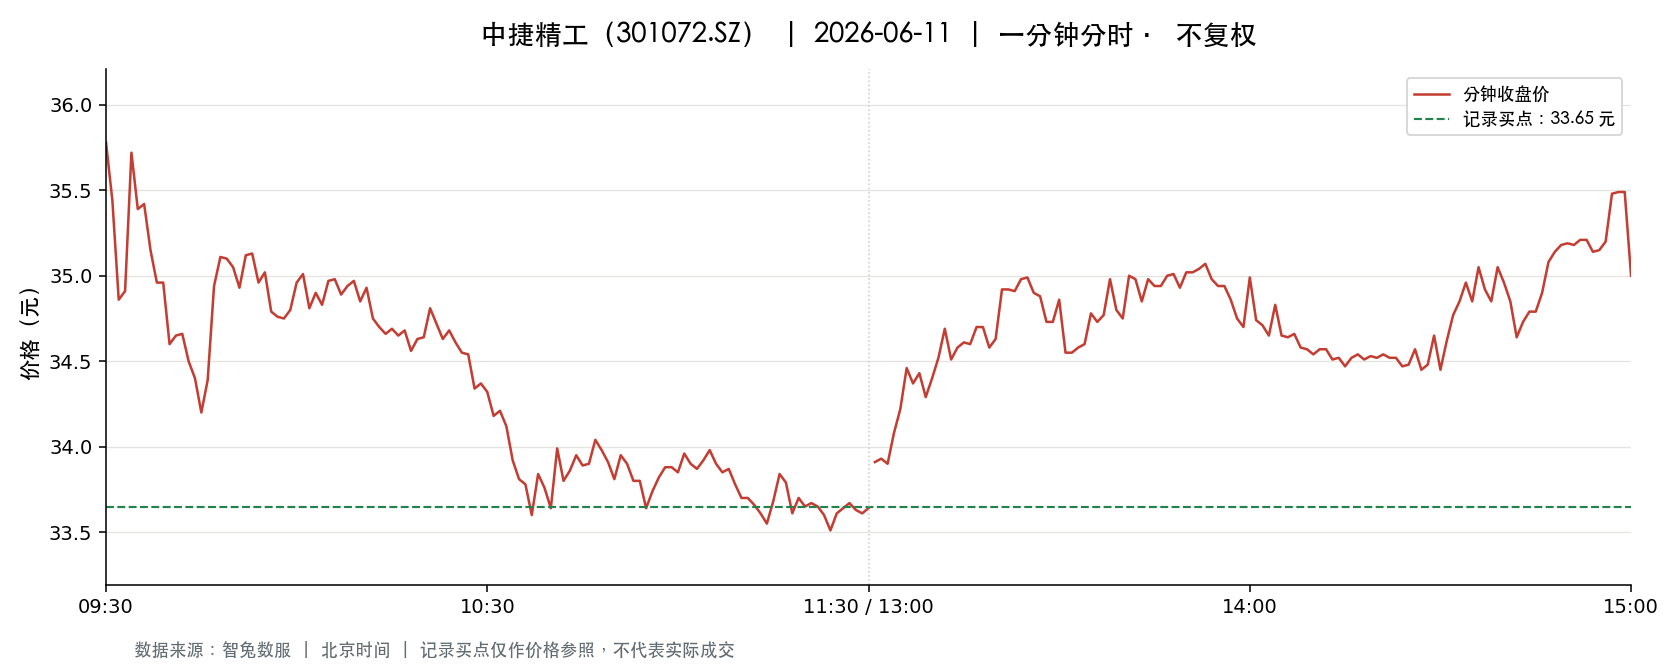

Data behind this chart, as committed beside it:
t, o, h, l, c, v, a, pc, sf
2026-06-11 09:30:00, 35.78, 35.78, 35.78, 35.78, 1103, 3946534, 35.4, 0.0
2026-06-11 09:31:00, 35.3, 36.0, 35.0, 35.44, 4466, 15926971, 35.78, 0.0
2026-06-11 09:32:00, 35.21, 35.32, 34.67, 34.86, 2842, 9969311, 35.44, 0.0
2026-06-11 09:33:00, 34.8, 34.95, 34.5, 34.91, 2198, 7631722, 34.86, 0.0
2026-06-11 09:34:00, 34.93, 35.82, 34.91, 35.72, 1664, 5877252, 34.91, 0.0
2026-06-11 09:35:00, 35.85, 35.95, 35.35, 35.39, 1482, 5289712, 35.72, 0.0
2026-06-11 09:36:00, 35.48, 35.48, 35.3, 35.42, 835.0, 2956532, 35.39, 0.0
2026-06-11 09:37:00, 35.47, 35.84, 34.8, 35.15, 2390, 8443626, 35.42, 0.0
2026-06-11 09:38:00, 35.27, 35.27, 34.96, 34.96, 1119, 3916490, 35.15, 0.0
2026-06-11 09:39:00, 34.97, 35.07, 34.83, 34.96, 690.0, 2410422, 34.96, 0.0
2026-06-11 09:40:00, 34.87, 34.9, 34.52, 34.6, 912.0, 3158563, 34.96, 0.0
2026-06-11 09:41:00, 34.56, 34.82, 34.56, 34.65, 810.0, 2811904, 34.6, 0.0
2026-06-11 09:42:00, 34.65, 34.81, 34.62, 34.66, 1015, 3522143, 34.65, 0.0
2026-06-11 09:43:00, 34.73, 34.73, 34.4, 34.5, 1619, 5596971, 34.66, 0.0
2026-06-11 09:44:00, 34.4, 34.41, 34.2, 34.4, 1614, 5544771, 34.5, 0.0
2026-06-11 09:45:00, 34.36, 34.46, 34.2, 34.2, 1446, 4963613, 34.4, 0.0
2026-06-11 09:46:00, 34.26, 34.48, 34.19, 34.39, 1015, 3486641, 34.2, 0.0
2026-06-11 09:47:00, 34.42, 35.28, 34.36, 34.94, 849.0, 2938169, 34.39, 0.0
2026-06-11 09:48:00, 34.94, 35.25, 34.94, 35.11, 166.0, 581721, 34.94, 0.0
2026-06-11 09:49:00, 35.04, 35.16, 34.94, 35.1, 482.0, 1689920, 35.11, 0.0
2026-06-11 09:50:00, 35.1, 35.23, 34.96, 35.05, 374.0, 1312595, 35.1, 0.0
2026-06-11 09:51:00, 35.07, 35.25, 34.93, 34.93, 558.0, 1959963, 35.05, 0.0
2026-06-11 09:52:00, 34.97, 35.13, 34.96, 35.12, 225.0, 788426, 34.93, 0.0
2026-06-11 09:53:00, 35.09, 35.2, 35.09, 35.13, 317.0, 1114046, 35.12, 0.0
2026-06-11 09:54:00, 35.19, 35.19, 34.96, 34.96, 221.0, 775138, 35.13, 0.0
2026-06-11 09:55:00, 34.96, 35.04, 34.89, 35.02, 519.0, 1815532, 34.96, 0.0
2026-06-11 09:56:00, 34.96, 35.02, 34.79, 34.79, 381.0, 1329870, 35.02, 0.0
2026-06-11 09:57:00, 34.83, 34.84, 34.7, 34.76, 216.0, 751622, 34.79, 0.0
2026-06-11 09:58:00, 34.76, 34.83, 34.65, 34.75, 192.0, 667200, 34.76, 0.0
2026-06-11 09:59:00, 34.77, 34.88, 34.72, 34.8, 208.0, 723874, 34.75, 0.0
2026-06-11 10:00:00, 34.79, 35.11, 34.79, 34.96, 1370, 4794687, 34.8, 0.0
2026-06-11 10:01:00, 34.96, 35.09, 34.96, 35.01, 637.0, 2230247, 34.96, 0.0
2026-06-11 10:02:00, 35.01, 35.09, 34.81, 34.81, 220.0, 770607, 35.01, 0.0
2026-06-11 10:03:00, 34.85, 35.0, 34.85, 34.9, 130.0, 454264, 34.81, 0.0
2026-06-11 10:04:00, 34.92, 34.92, 34.79, 34.83, 424.0, 1478360, 34.9, 0.0
2026-06-11 10:05:00, 34.87, 34.99, 34.77, 34.97, 156.0, 543553, 34.83, 0.0
2026-06-11 10:06:00, 34.98, 34.99, 34.85, 34.98, 53.0, 185105, 34.97, 0.0
2026-06-11 10:07:00, 34.98, 34.99, 34.88, 34.89, 173.0, 604072, 34.98, 0.0
2026-06-11 10:08:00, 34.93, 34.97, 34.82, 34.94, 184.0, 641269, 34.89, 0.0
2026-06-11 10:09:00, 34.86, 34.97, 34.8, 34.97, 236.0, 822748, 34.94, 0.0
2026-06-11 10:10:00, 34.87, 34.99, 34.85, 34.85, 928.0, 3235690, 34.97, 0.0
2026-06-11 10:11:00, 34.85, 34.97, 34.85, 34.93, 174.0, 607687, 34.85, 0.0
2026-06-11 10:12:00, 34.94, 34.94, 34.7, 34.75, 511.0, 1778631, 34.93, 0.0
2026-06-11 10:13:00, 34.72, 34.75, 34.69, 34.7, 243.0, 843428, 34.75, 0.0
2026-06-11 10:14:00, 34.7, 34.74, 34.65, 34.66, 233.0, 807998, 34.7, 0.0
2026-06-11 10:15:00, 34.66, 34.69, 34.6, 34.69, 254.0, 879924, 34.66, 0.0
2026-06-11 10:16:00, 34.69, 34.7, 34.65, 34.65, 129.0, 447215, 34.69, 0.0
2026-06-11 10:17:00, 34.66, 34.68, 34.64, 34.68, 52.0, 180235, 34.65, 0.0
2026-06-11 10:18:00, 34.66, 34.66, 34.56, 34.56, 134.0, 463389, 34.68, 0.0
2026-06-11 10:19:00, 34.56, 34.63, 34.56, 34.63, 328.0, 1133911, 34.56, 0.0
2026-06-11 10:20:00, 34.62, 34.66, 34.61, 34.64, 146.0, 505452, 34.63, 0.0
2026-06-11 10:21:00, 34.73, 34.81, 34.73, 34.81, 525.0, 1826594, 34.64, 0.0
2026-06-11 10:22:00, 34.84, 34.85, 34.71, 34.72, 416.0, 1446589, 34.81, 0.0
2026-06-11 10:23:00, 34.72, 34.72, 34.62, 34.63, 155.0, 537553, 34.72, 0.0
2026-06-11 10:24:00, 34.62, 34.82, 34.62, 34.68, 333.0, 1154389, 34.63, 0.0
2026-06-11 10:25:00, 34.68, 34.68, 34.6, 34.61, 313.0, 1084142, 34.68, 0.0
2026-06-11 10:26:00, 34.6, 34.61, 34.55, 34.55, 356.0, 1231000, 34.61, 0.0
2026-06-11 10:27:00, 34.55, 34.6, 34.54, 34.54, 455.0, 1572805, 34.55, 0.0
2026-06-11 10:28:00, 34.54, 34.55, 34.29, 34.34, 929.0, 3193684, 34.54, 0.0
2026-06-11 10:29:00, 34.33, 34.46, 34.17, 34.37, 337.0, 1156144, 34.34, 0.0
... 181 more rows
